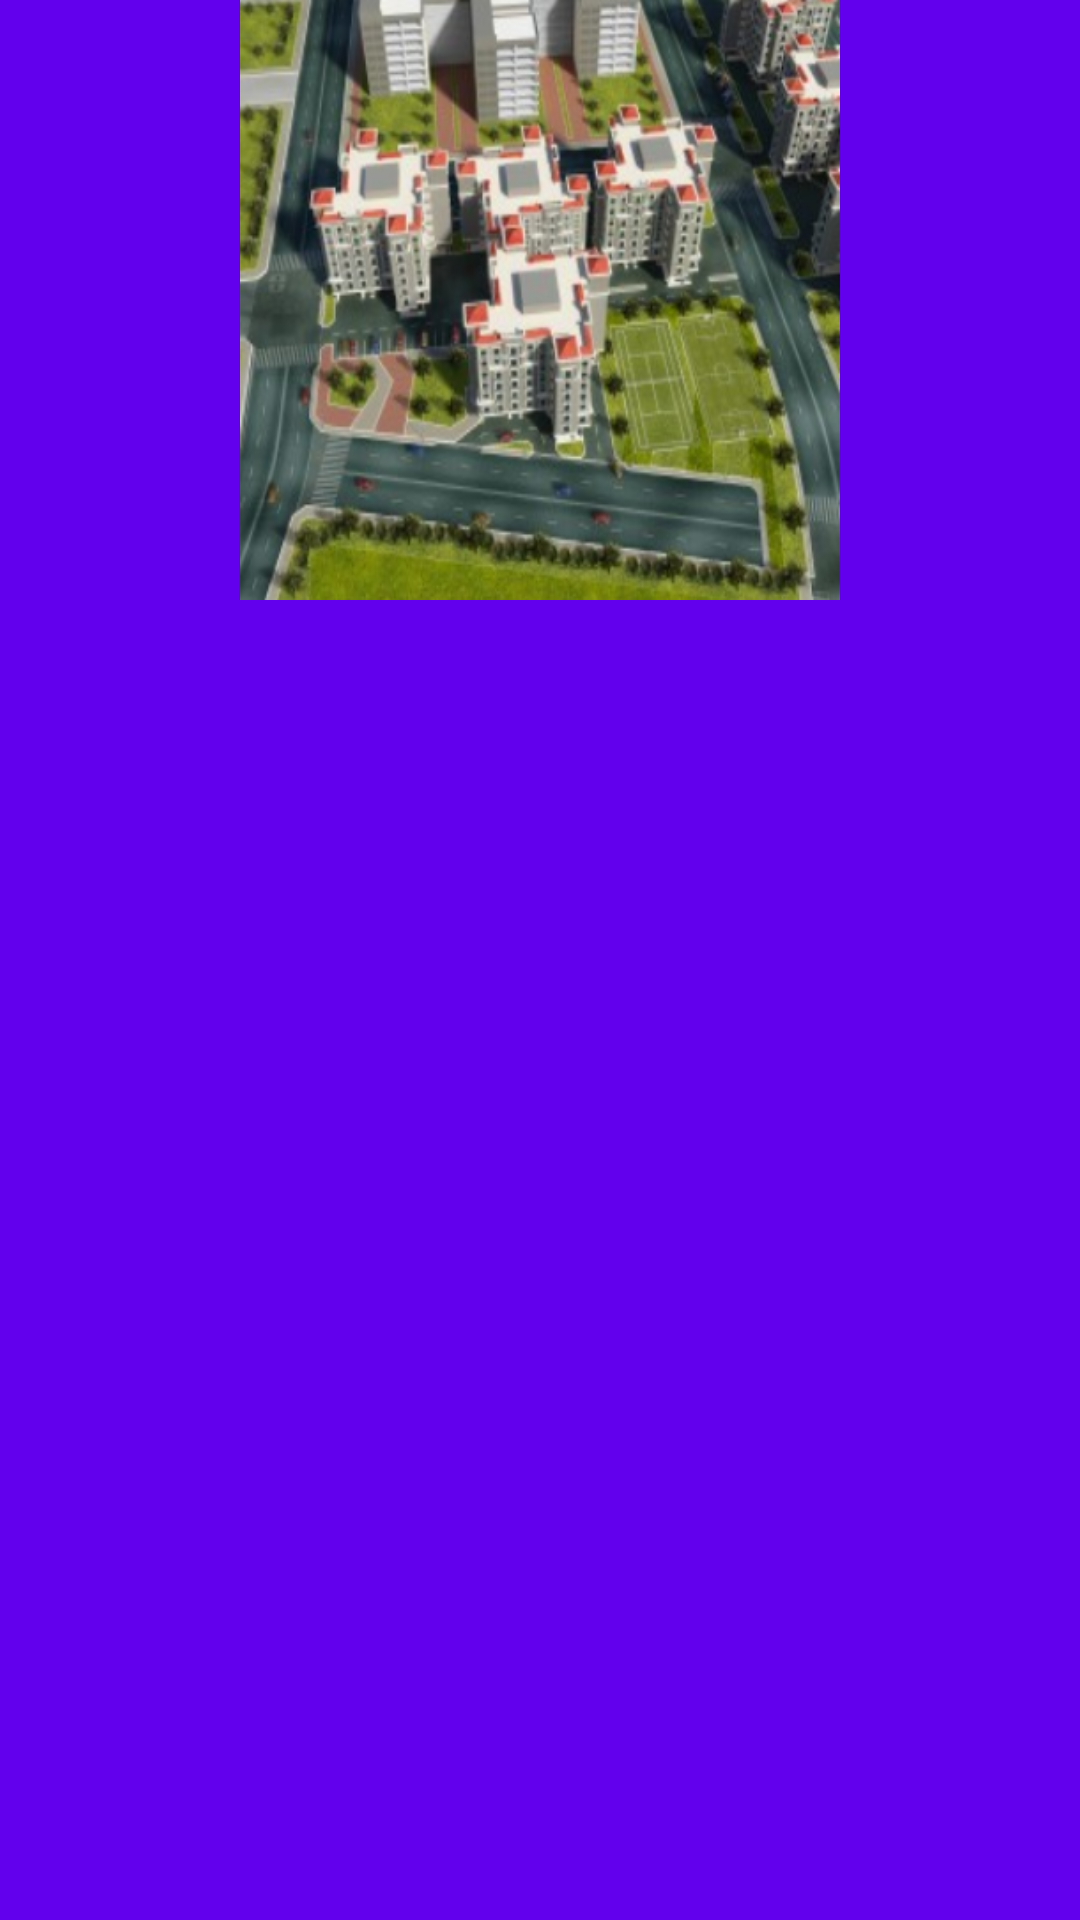

Android layout source for this screen:
<!-- AndroidManifest.xml: application theme AppTheme -->
<!-- res/layout/project_images_text.xml -->
<?xml version="1.0" encoding="utf-8"?>
<ScrollView xmlns:android="http://schemas.android.com/apk/res/android"
    android:orientation="vertical" android:layout_width="match_parent"
    android:layout_height="match_parent"
    android:background="@color/colorPrimary">

    <LinearLayout
        android:layout_width="match_parent"
        android:layout_height="match_parent"
        android:orientation="vertical"
        android:gravity="center">



        <ImageView
            android:id="@+id/iv_projects_images"
            android:layout_width="match_parent"
            android:layout_height="200dp"
            android:src="@drawable/housing_ben_sultan"/>

        <TextView
            android:id="@+id/tv_projects_text"
            android:layout_width="match_parent"
            android:layout_height="wrap_content"
            android:layout_marginTop="20dp"
            android:textColor="#ffffff"
            />
        <TextView
            android:id="@+id/tv_projects_text_detail"
            android:layout_width="match_parent"
            android:layout_height="wrap_content"
            android:layout_marginTop="20dp"
            android:textColor="#ffffff"
            />
    </LinearLayout>
</ScrollView>
<!-- resources referenced by this layout -->
<resources>
  <!-- drawable housing_ben_sultan: png bitmap (drawable, 212477 bytes) -->
  <style name="AppTheme" parent="Theme.AppCompat.Light.DarkActionBar">
          
          <item name="colorPrimary">@color/colorPrimary</item>
          <item name="colorPrimaryDark">@color/colorPrimaryDark</item>
          <item name="colorAccent">@color/colorAccent</item>
      </style>
  <!-- not gathered from this repository: default colours our renderer supplied (Android Studio template values) -->
  <color name="colorPrimary">#FF6200EE</color>
  <color name="colorPrimaryDark">#FF3700B3</color>
  <color name="colorAccent">#FF03DAC5</color>
</resources>
